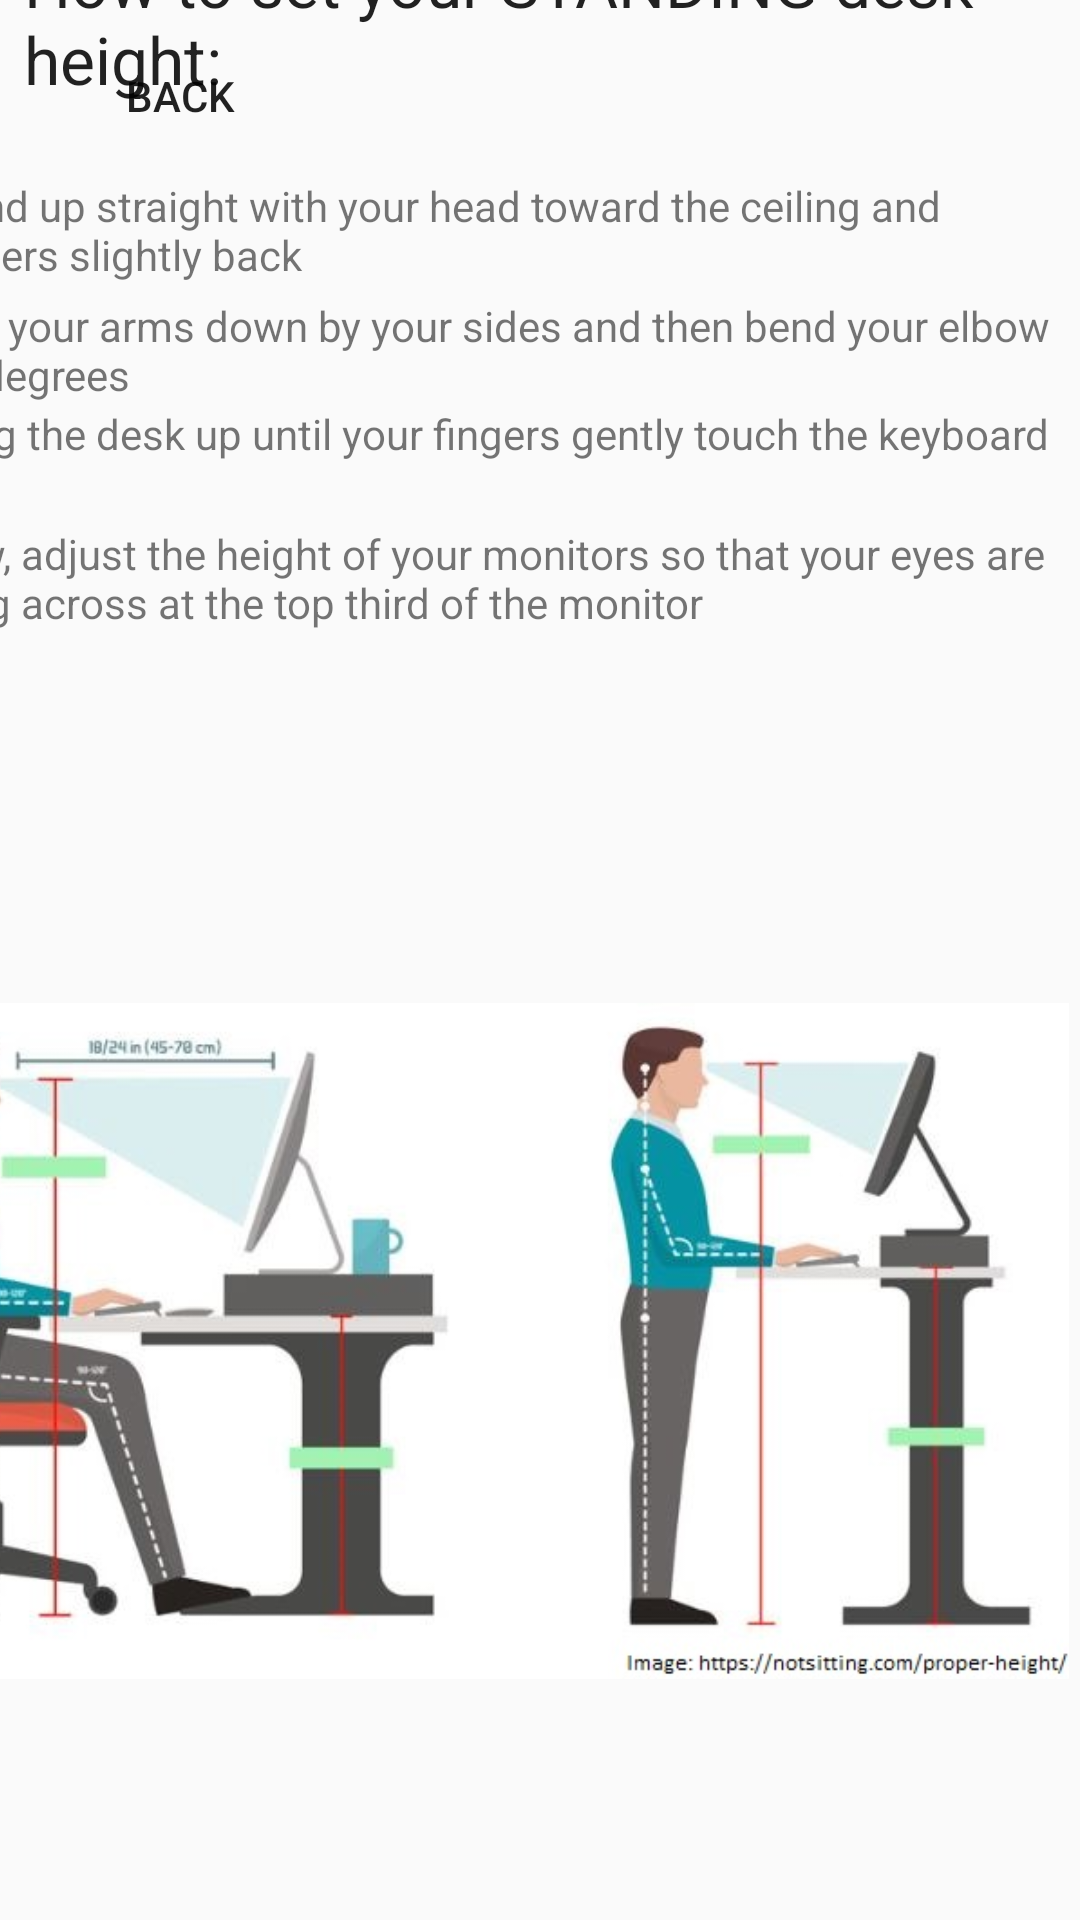

This screen was rendered from an Android layout file. Write that file and the resources it references.
<!-- AndroidManifest.xml: application theme AppTheme -->
<!-- res/layout/activity_settings.xml -->
<?xml version="1.0" encoding="utf-8"?>
<android.support.constraint.ConstraintLayout xmlns:android="http://schemas.android.com/apk/res/android"
    xmlns:app="http://schemas.android.com/apk/res-auto"
    xmlns:tools="http://schemas.android.com/tools"
    android:layout_width="match_parent"
    android:layout_height="match_parent"
    tools:context=".SettingsActivity">

    <Button
        app:layout_constraintStart_toStartOf="parent"
        app:layout_constraintTop_toTopOf="parent"
        android:id="@+id/exit_button"
        style="@style/Widget.AppCompat.Button.Borderless"
        android:layout_width="wrap_content"
        android:layout_height="wrap_content"
        android:drawableStart="@drawable/ic_baseline_arrow_back_24px"
        android:layout_marginStart="16dp"
        android:layout_marginTop="8dp"
        android:onClick="launchMainActivity"
        android:text="Back" />

    <ImageView
        android:id="@+id/imageView6"
        android:layout_width="414dp"
        android:layout_height="386dp"
        android:layout_marginEnd="4dp"
        app:layout_constraintBottom_toBottomOf="parent"
        app:layout_constraintEnd_toEndOf="parent"
        app:srcCompat="@drawable/height" />

    <TextView
        android:id="@+id/textView16"
        android:layout_width="387dp"
        android:layout_height="77dp"
        android:layout_marginStart="8dp"
        android:layout_marginEnd="8dp"
        android:layout_marginBottom="584dp"
        android:text="How to set your STANDING desk height:"
        android:textAppearance="@style/TextAppearance.AppCompat.Large"
        app:layout_constraintBottom_toBottomOf="@+id/imageView6"
        app:layout_constraintEnd_toEndOf="parent"
        app:layout_constraintHorizontal_bias="0.0"
        app:layout_constraintStart_toStartOf="parent" />

    <TextView
        android:id="@+id/textView17"
        android:layout_width="394dp"
        android:layout_height="57dp"
        android:layout_marginEnd="8dp"
        android:layout_marginBottom="524dp"
        android:text="1. Stand up straight with your head toward the ceiling and shoulders slightly back"
        app:layout_constraintBottom_toBottomOf="parent"
        app:layout_constraintEnd_toEndOf="parent" />

    <TextView
        android:id="@+id/textView18"
        android:layout_width="394dp"
        android:layout_height="57dp"
        android:layout_marginEnd="8dp"
        android:layout_marginBottom="448dp"
        android:text="3. Bring the desk up until your fingers gently touch the keyboard keys"
        app:layout_constraintBottom_toBottomOf="parent"
        app:layout_constraintEnd_toEndOf="parent" />

    <TextView
        android:id="@+id/textView20"
        android:layout_width="394dp"
        android:layout_height="57dp"
        android:layout_marginEnd="8dp"
        android:layout_marginBottom="408dp"
        android:text="4. Now, adjust the height of your monitors so that your eyes are looking across at the top third of the monitor"
        app:layout_constraintBottom_toBottomOf="parent"
        app:layout_constraintEnd_toEndOf="parent" />

    <TextView
        android:id="@+id/textView19"
        android:layout_width="394dp"
        android:layout_height="57dp"
        android:layout_marginEnd="8dp"
        android:layout_marginBottom="484dp"
        android:text="2.Hold your arms down by your sides and then bend your elbow to 90 degrees"
        app:layout_constraintBottom_toBottomOf="parent"
        app:layout_constraintEnd_toEndOf="parent" />

    <TextView
        android:id="@+id/textView21"
        android:layout_width="148dp"
        android:layout_height="36dp"
        android:layout_marginEnd="16dp"
        android:layout_marginBottom="684dp"
        android:text="INFORMATION"
        android:textAppearance="@style/TextAppearance.AppCompat.Large"
        app:layout_constraintBottom_toBottomOf="parent"
        app:layout_constraintEnd_toEndOf="parent" />

</android.support.constraint.ConstraintLayout>
<!-- resources referenced by this layout -->
<resources>
  <!-- drawable height: jpg bitmap (drawable, 54263 bytes) -->
  <style name="AppTheme" parent="Theme.AppCompat.Light.DarkActionBar">
          
          <item name="colorPrimary">@color/colorPrimary</item>
          <item name="colorPrimaryDark">@color/colorPrimaryDark</item>
          <item name="colorAccent">@color/colorAccent</item>
      </style>
  <!-- not gathered from this repository: default colours our renderer supplied (Android Studio template values) -->
  <color name="colorPrimary">#FF6200EE</color>
  <color name="colorPrimaryDark">#FF3700B3</color>
  <color name="colorAccent">#FF03DAC5</color>
</resources>
